5-way image classification set "traffic_light_images" from GitHub (Sl1me621/nto24); label vocabulary: green, off, red, yellow, yellow red.

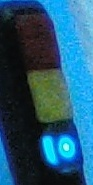
Label: green

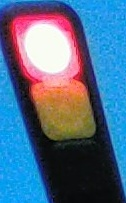
Label: red

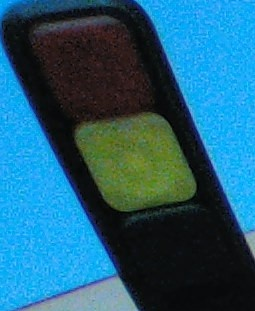
Label: off

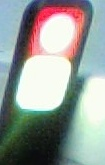
Label: yellow red

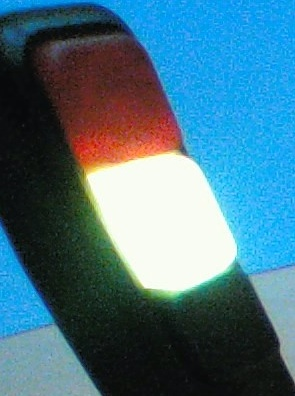
Label: yellow

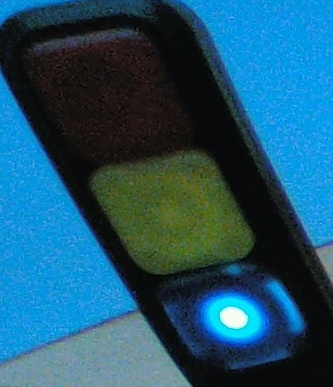
Label: green
